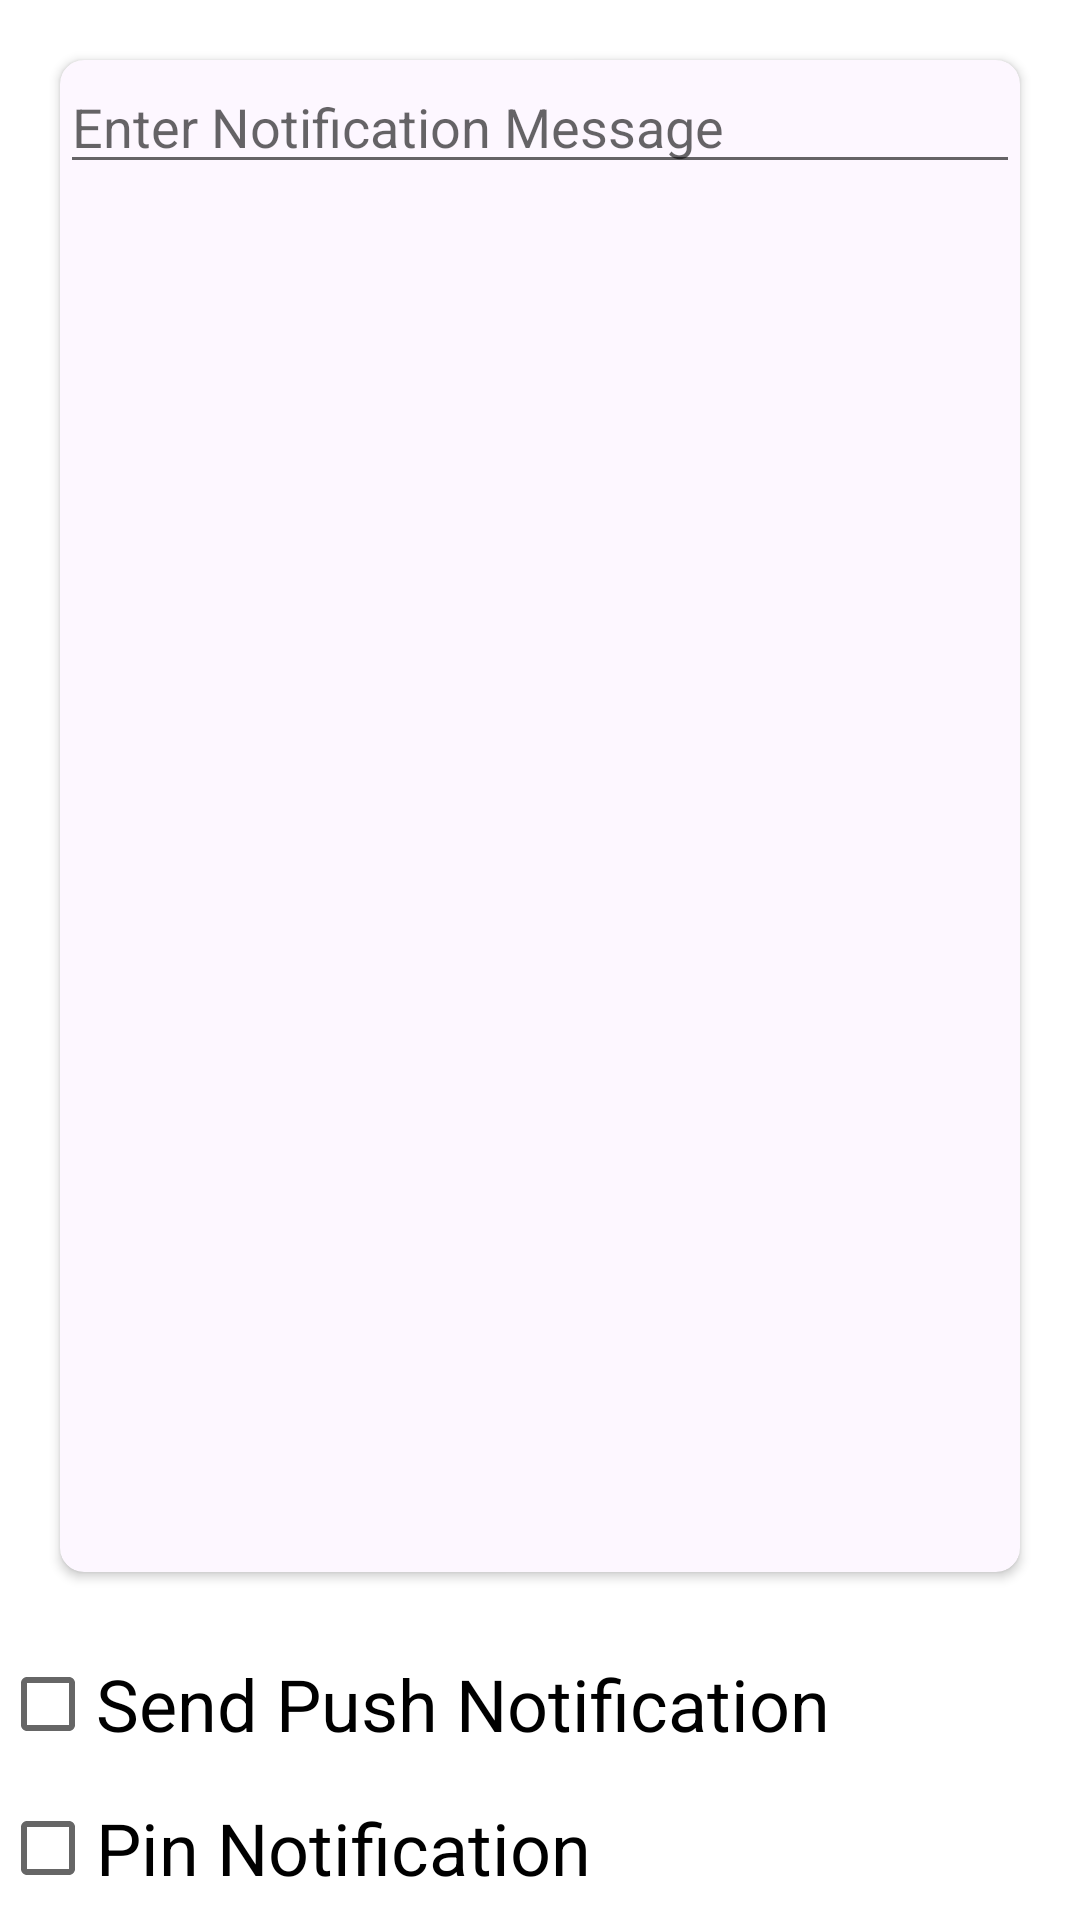

Here is an Android app screen rendered from its layout file. Give the layout XML and the strings, colors and styles it references.
<!-- AndroidManifest.xml: application theme AppTheme -->
<!-- res/layout/event_create_notification_dialog.xml -->
<?xml version="1.0" encoding="utf-8"?>
<LinearLayout xmlns:android="http://schemas.android.com/apk/res/android"
    xmlns:app="http://schemas.android.com/apk/res-auto"
    android:layout_width="match_parent"
    android:layout_height="match_parent"
    android:orientation="vertical">

    <androidx.cardview.widget.CardView
        android:layout_width="match_parent"
        android:layout_height="wrap_content"
        android:layout_margin="20dp"
        android:layout_weight="1"
        app:cardBackgroundColor="@color/md_theme_background_mediumContrast"
        app:cardCornerRadius="8dp">

        <EditText
            android:id="@+id/create_event_notification_dialog_messageEditText"
            android:layout_width="match_parent"
            android:layout_height="wrap_content"
            android:ems="10"
            android:gravity="start|top"
            android:hint="Enter Notification Message"
            android:inputType="textMultiLine" />
    </androidx.cardview.widget.CardView>

    <CheckBox
        android:id="@+id/create_event_notification_dialog_checkbox"
        android:layout_width="wrap_content"
        android:layout_height="wrap_content"
        android:text="Send Push Notification"
        android:textSize="24sp" />

    <CheckBox
        android:id="@+id/create_event_notification_dialog_checkbox_pin"
        android:layout_width="match_parent"
        android:layout_height="wrap_content"
        android:text="Pin Notification"
        android:textSize="24sp" />

</LinearLayout>
<!-- resources referenced by this layout -->
<resources>
  <color name="md_theme_background_mediumContrast">#FDF7FF</color>
</resources>
